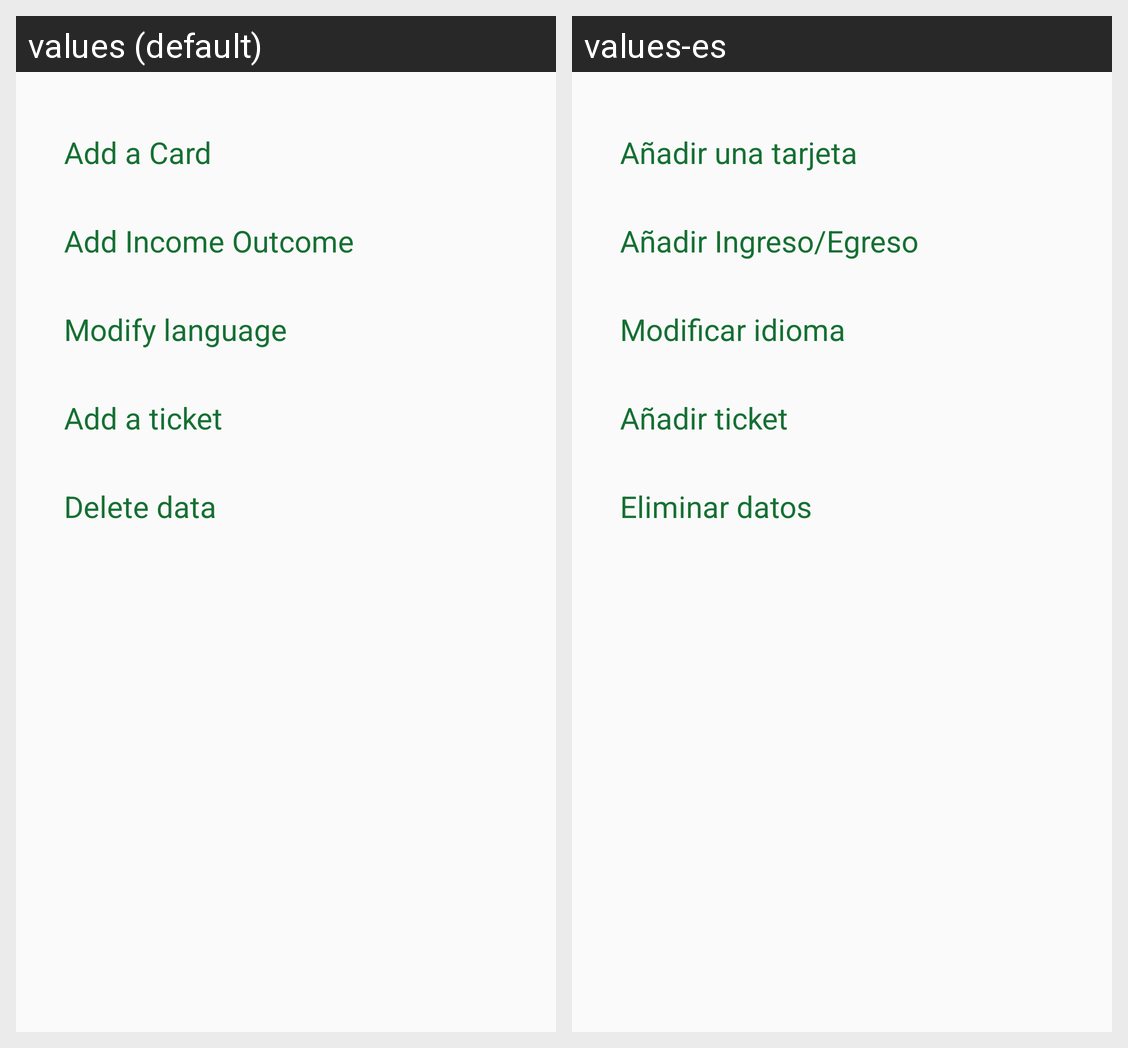

Translations of the strings shown on this Android screen, per locale in the grid:
Android screen res/layout/fragment_how_to_ms.xml rendered under 2 locales, left to right: values (default), values-es. Device: Nexus 5 (rendered at 1080×1920; each locale shown at half size, 540×960, under a caption strip naming it); theme Theme.AppCompat.DayNight.NoActionBar.
Strings drawn on this screen, with the default value and each locale's value (text and hints the layout hard-codes, and strings that could not be matched under every locale, appear in the picture but are not listed):

htaddCart
  values: Add a Card
  values-es: Añadir una tarjeta

htaddIncome
  values: Add Income Outcome
  values-es: Añadir Ingreso/Egreso

htconfiglang
  values: Modify language
  values-es: Modificar idioma

htaddTicket
  values: Add a ticket
  values-es: Añadir ticket

htaddDeleteData
  values: Delete data
  values-es: Eliminar datos
